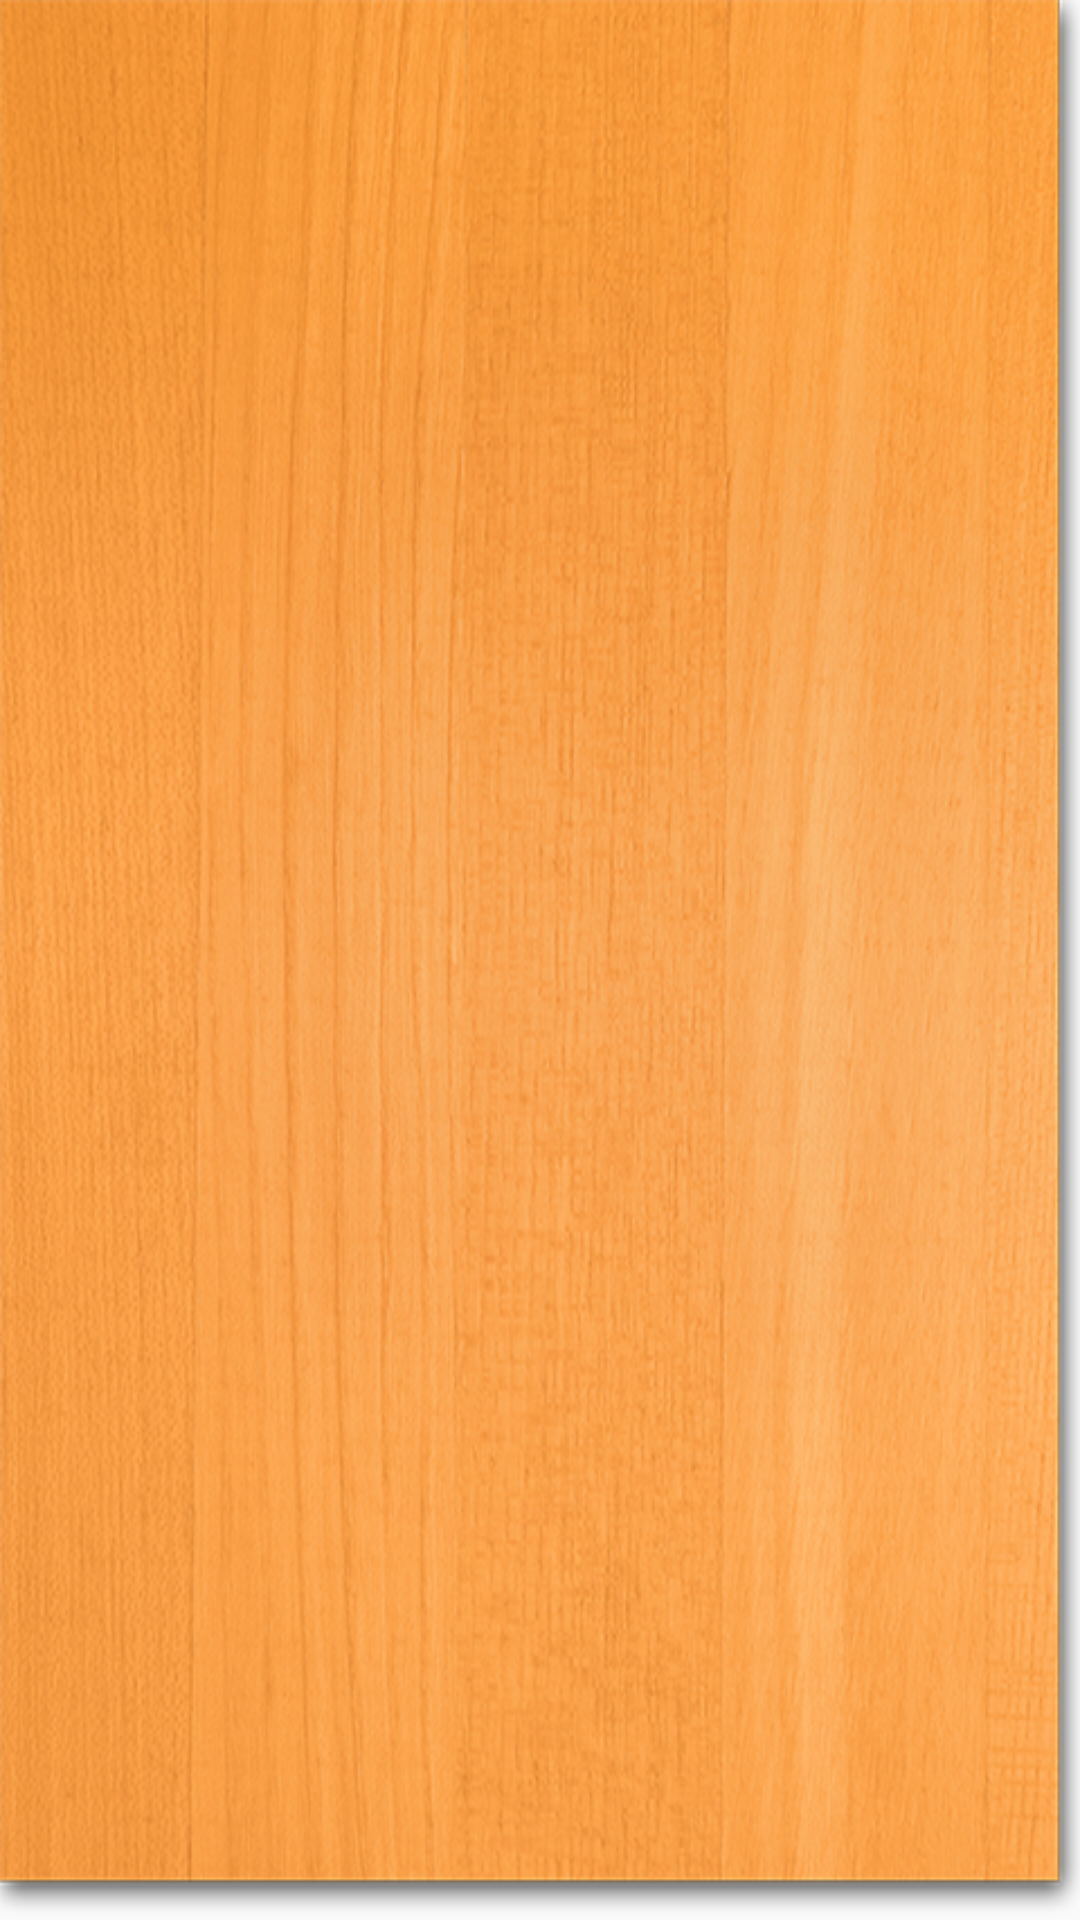

Layout XML and referenced resources for this Android screen:
<!-- AndroidManifest.xml: application theme AppTheme -->
<!-- res/layout/activity_dialog_search.xml -->
<?xml version="1.0" encoding="utf-8"?>
<LinearLayout
    xmlns:android="http://schemas.android.com/apk/res/android"
    android:id="@+id/activity_dialog_rootLayout"
    android:layout_width="match_parent"
    android:layout_height="match_parent"
    android:orientation="vertical">


    <GridView
        android:verticalSpacing="2dp"
        android:horizontalSpacing="2dp"
        android:id="@+id/activity_sv_book"
        android:layout_width="match_parent"
        android:layout_height="match_parent"
        android:background="@drawable/searchback"
        android:numColumns="3"
        android:paddingTop="20dp" />
</LinearLayout>
<!-- resources referenced by this layout -->
<resources>
  <!-- drawable searchback: png bitmap (drawable, 557312 bytes) -->
  <style name="AppTheme" parent="Theme.AppCompat.Light.DarkActionBar">
          
          <item name="colorPrimary">@color/colorPrimary</item>
          <item name="colorPrimaryDark">@color/colorPrimaryDark</item>
          <item name="colorAccent">@color/colorAccent</item>
      </style>
  <color name="colorPrimary">#3F51B5</color>
  <color name="colorPrimaryDark">#303F9F</color>
  <color name="colorAccent">#FF4081</color>
</resources>
